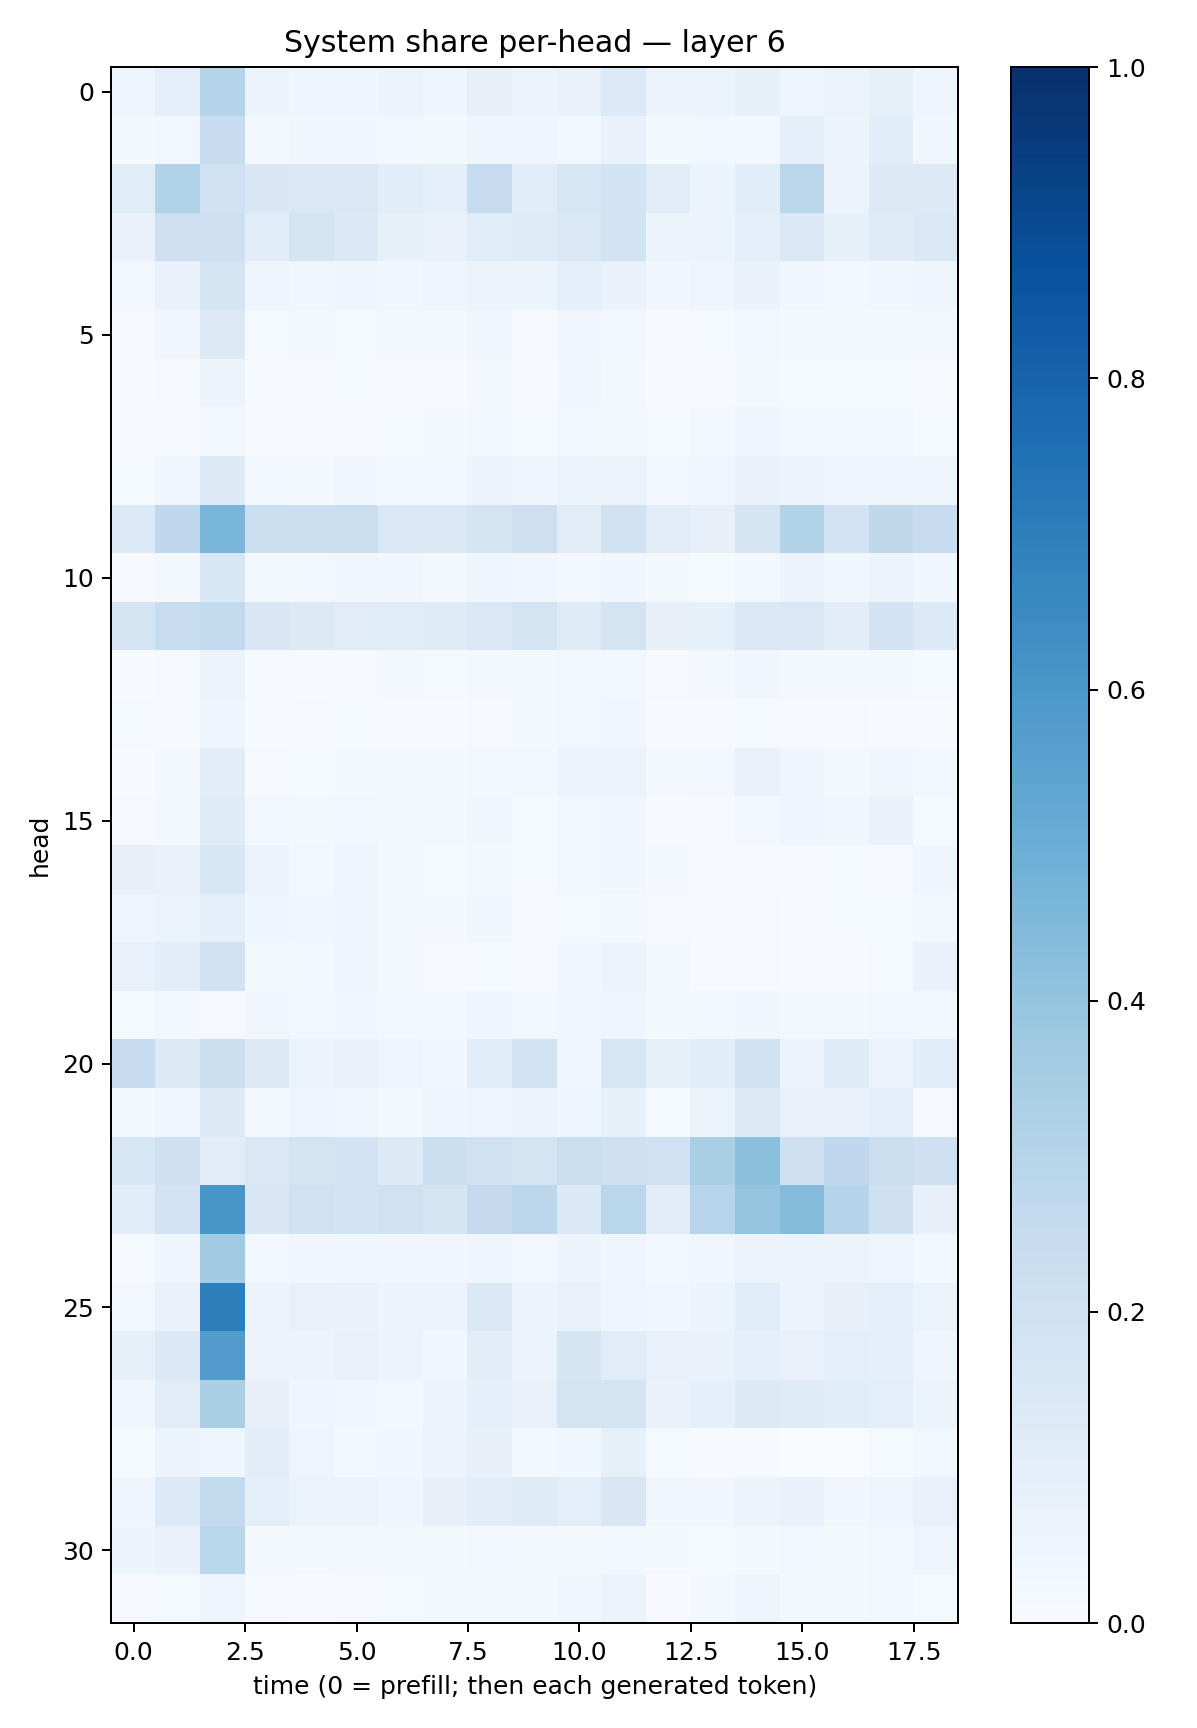

Data behind this chart, as committed beside it:
0.048796862, 0.10091377, 0.30375093, 0.054056454, 0.046169575, 0.04352582, 0.05300935, 0.043665472, 0.078586325, 0.05941324, 0.06870413, 0.13559547, 0.06098203, 0.0595149, 0.083885334, 0.049915165, 0.064881116, 0.0829263, 0.04338148
0.01618, 0.03068, 0.235, 0.02094, 0.03377, 0.03686, 0.02779, 0.01913, 0.04235, 0.04188, 0.02726, 0.06941, 0.02156, 0.03061, 0.03018, 0.09326, 0.05836, 0.1075, 0.03844
0.1134, 0.3114, 0.2018, 0.1492, 0.1469, 0.1444, 0.109, 0.08617, 0.2399, 0.108, 0.1537, 0.1838, 0.1112, 0.05128, 0.1084, 0.2822, 0.0615, 0.1306, 0.1322
0.0726, 0.2112, 0.2085, 0.1092, 0.1766, 0.1404, 0.08292, 0.0717, 0.1168, 0.12, 0.1455, 0.1869, 0.06232, 0.05273, 0.1007, 0.1458, 0.08497, 0.1211, 0.1389
0.02979, 0.07273, 0.1782, 0.04892, 0.03431, 0.04238, 0.03375, 0.04745, 0.05308, 0.05134, 0.08904, 0.06922, 0.03426, 0.04879, 0.06935, 0.03172, 0.03105, 0.03532, 0.04135
0.008773, 0.03236, 0.1298, 0.01544, 0.01607, 0.01533, 0.01749, 0.02225, 0.03234, 0.01057, 0.03241, 0.02771, 0.006556, 0.01456, 0.03071, 0.01608, 0.01621, 0.01611, 0.01792
0.005919, 0.008325, 0.05145, 0.007794, 0.007177, 0.01255, 0.008575, 0.005532, 0.01569, 0.00694, 0.03764, 0.01941, 0.004659, 0.01049, 0.01766, 0.01348, 0.01504, 0.0133, 0.006529
0.004177, 0.006179, 0.02956, 0.009053, 0.00844, 0.0112, 0.01321, 0.01747, 0.03016, 0.01286, 0.0237, 0.02198, 0.01454, 0.02937, 0.04423, 0.02838, 0.03083, 0.02762, 0.01463
0.01289, 0.03635, 0.1315, 0.02357, 0.0227, 0.03397, 0.02542, 0.0282, 0.06239, 0.03931, 0.06214, 0.06585, 0.02997, 0.03804, 0.06968, 0.05342, 0.04408, 0.04444, 0.04888
0.1335, 0.2674, 0.4646, 0.216, 0.2258, 0.2197, 0.1472, 0.1455, 0.1756, 0.2116, 0.1126, 0.1899, 0.111, 0.0811, 0.1683, 0.3137, 0.1865, 0.2713, 0.2379
0.008778, 0.02048, 0.1542, 0.02079, 0.02817, 0.03592, 0.03384, 0.02193, 0.04302, 0.03196, 0.02631, 0.03384, 0.01811, 0.01454, 0.0253, 0.05587, 0.03896, 0.06152, 0.03774
0.1682, 0.2322, 0.2553, 0.1506, 0.1302, 0.1129, 0.1161, 0.1211, 0.1468, 0.172, 0.1196, 0.1751, 0.08176, 0.0853, 0.144, 0.1477, 0.1033, 0.1829, 0.1353
0.005278, 0.008391, 0.06216, 0.004881, 0.004406, 0.009878, 0.01657, 0.01245, 0.018, 0.01775, 0.02587, 0.03023, 0.01121, 0.01608, 0.03512, 0.01583, 0.01862, 0.02329, 0.01461
0.01358, 0.01148, 0.04389, 0.005296, 0.009983, 0.01336, 0.00923, 0.00727, 0.009956, 0.02199, 0.02346, 0.03505, 0.005534, 0.006267, 0.01281, 0.009955, 0.00831, 0.007732, 0.006767
0.006549, 0.01981, 0.1132, 0.009173, 0.0141, 0.02307, 0.0206, 0.0173, 0.02997, 0.02759, 0.05367, 0.06254, 0.01737, 0.02924, 0.07142, 0.04339, 0.02326, 0.03894, 0.02419
0.01008, 0.01713, 0.1204, 0.02396, 0.018, 0.02554, 0.02216, 0.02198, 0.03174, 0.01211, 0.02753, 0.03386, 0.007177, 0.01024, 0.03016, 0.04206, 0.03801, 0.06858, 0.01414
0.08074, 0.07655, 0.1554, 0.06439, 0.0248, 0.04665, 0.02128, 0.01188, 0.01688, 0.01504, 0.0308, 0.03516, 0.01649, 0.008105, 0.009264, 0.009009, 0.01293, 0.01001, 0.03978
0.047, 0.06226, 0.09283, 0.04428, 0.03641, 0.03991, 0.0199, 0.01652, 0.03213, 0.01033, 0.01198, 0.01791, 0.01041, 0.007667, 0.01098, 0.006464, 0.01261, 0.0146, 0.02301
0.07114, 0.1021, 0.1919, 0.02097, 0.02541, 0.04236, 0.01694, 0.009812, 0.01474, 0.008628, 0.03273, 0.0521, 0.01977, 0.006779, 0.008637, 0.006724, 0.007022, 0.01264, 0.06644
0.0151, 0.03075, 0.01151, 0.03383, 0.02822, 0.0337, 0.02946, 0.02439, 0.04106, 0.02538, 0.03423, 0.03909, 0.0218, 0.02663, 0.03444, 0.02278, 0.01744, 0.02553, 0.02529
0.2375, 0.126, 0.215, 0.127, 0.06586, 0.07309, 0.05062, 0.03131, 0.1063, 0.1843, 0.03577, 0.1566, 0.08377, 0.1061, 0.1878, 0.06447, 0.1174, 0.06282, 0.1075
0.01872, 0.03553, 0.1308, 0.02086, 0.04414, 0.03204, 0.02192, 0.04517, 0.04887, 0.06079, 0.0412, 0.08392, 0.01561, 0.06522, 0.1327, 0.07341, 0.0741, 0.09654, 0.0111
0.1554, 0.208, 0.1097, 0.1482, 0.1739, 0.1834, 0.1259, 0.217, 0.1967, 0.1696, 0.224, 0.2073, 0.2009, 0.3375, 0.4211, 0.2093, 0.2666, 0.2261, 0.2102
0.109, 0.1825, 0.6021, 0.1517, 0.1991, 0.1837, 0.1967, 0.1665, 0.2506, 0.2783, 0.1368, 0.2867, 0.111, 0.2946, 0.3948, 0.4364, 0.3012, 0.2038, 0.07855
0.009517, 0.0437, 0.3643, 0.02753, 0.03394, 0.036, 0.03311, 0.03468, 0.04014, 0.02355, 0.06037, 0.04247, 0.02406, 0.03154, 0.05379, 0.05367, 0.0561, 0.05041, 0.03104
0.03115, 0.06901, 0.6983, 0.06188, 0.07469, 0.06974, 0.06115, 0.05798, 0.1371, 0.05278, 0.07125, 0.03964, 0.03758, 0.05923, 0.117, 0.05945, 0.07915, 0.09176, 0.06567
0.08481, 0.1367, 0.5753, 0.05335, 0.05912, 0.07373, 0.05907, 0.03802, 0.1051, 0.06149, 0.1674, 0.113, 0.07804, 0.06982, 0.09134, 0.0768, 0.09438, 0.08631, 0.03963
0.03562, 0.1115, 0.3384, 0.08105, 0.04659, 0.0384, 0.03054, 0.06056, 0.08829, 0.07668, 0.1735, 0.1764, 0.06773, 0.09134, 0.1254, 0.1216, 0.1066, 0.09879, 0.06129
0.0144, 0.06072, 0.04556, 0.1018, 0.04698, 0.02714, 0.0367, 0.05952, 0.07965, 0.03025, 0.03863, 0.08279, 0.01307, 0.007733, 0.005248, 0.003673, 0.003566, 0.01329, 0.02532
0.04607, 0.1363, 0.2578, 0.1006, 0.06601, 0.06254, 0.04194, 0.07964, 0.1051, 0.1221, 0.09649, 0.15, 0.03678, 0.03165, 0.05974, 0.07161, 0.03144, 0.04978, 0.07266
0.05243, 0.06819, 0.2885, 0.01983, 0.01938, 0.02069, 0.01837, 0.01772, 0.03056, 0.01958, 0.02104, 0.02999, 0.01977, 0.01248, 0.01613, 0.02808, 0.01739, 0.03108, 0.04986
0.008726, 0.01285, 0.04897, 0.008212, 0.006418, 0.009082, 0.01251, 0.01856, 0.01961, 0.02176, 0.03503, 0.05439, 0.007372, 0.01811, 0.04953, 0.02318, 0.01899, 0.02353, 0.01512
